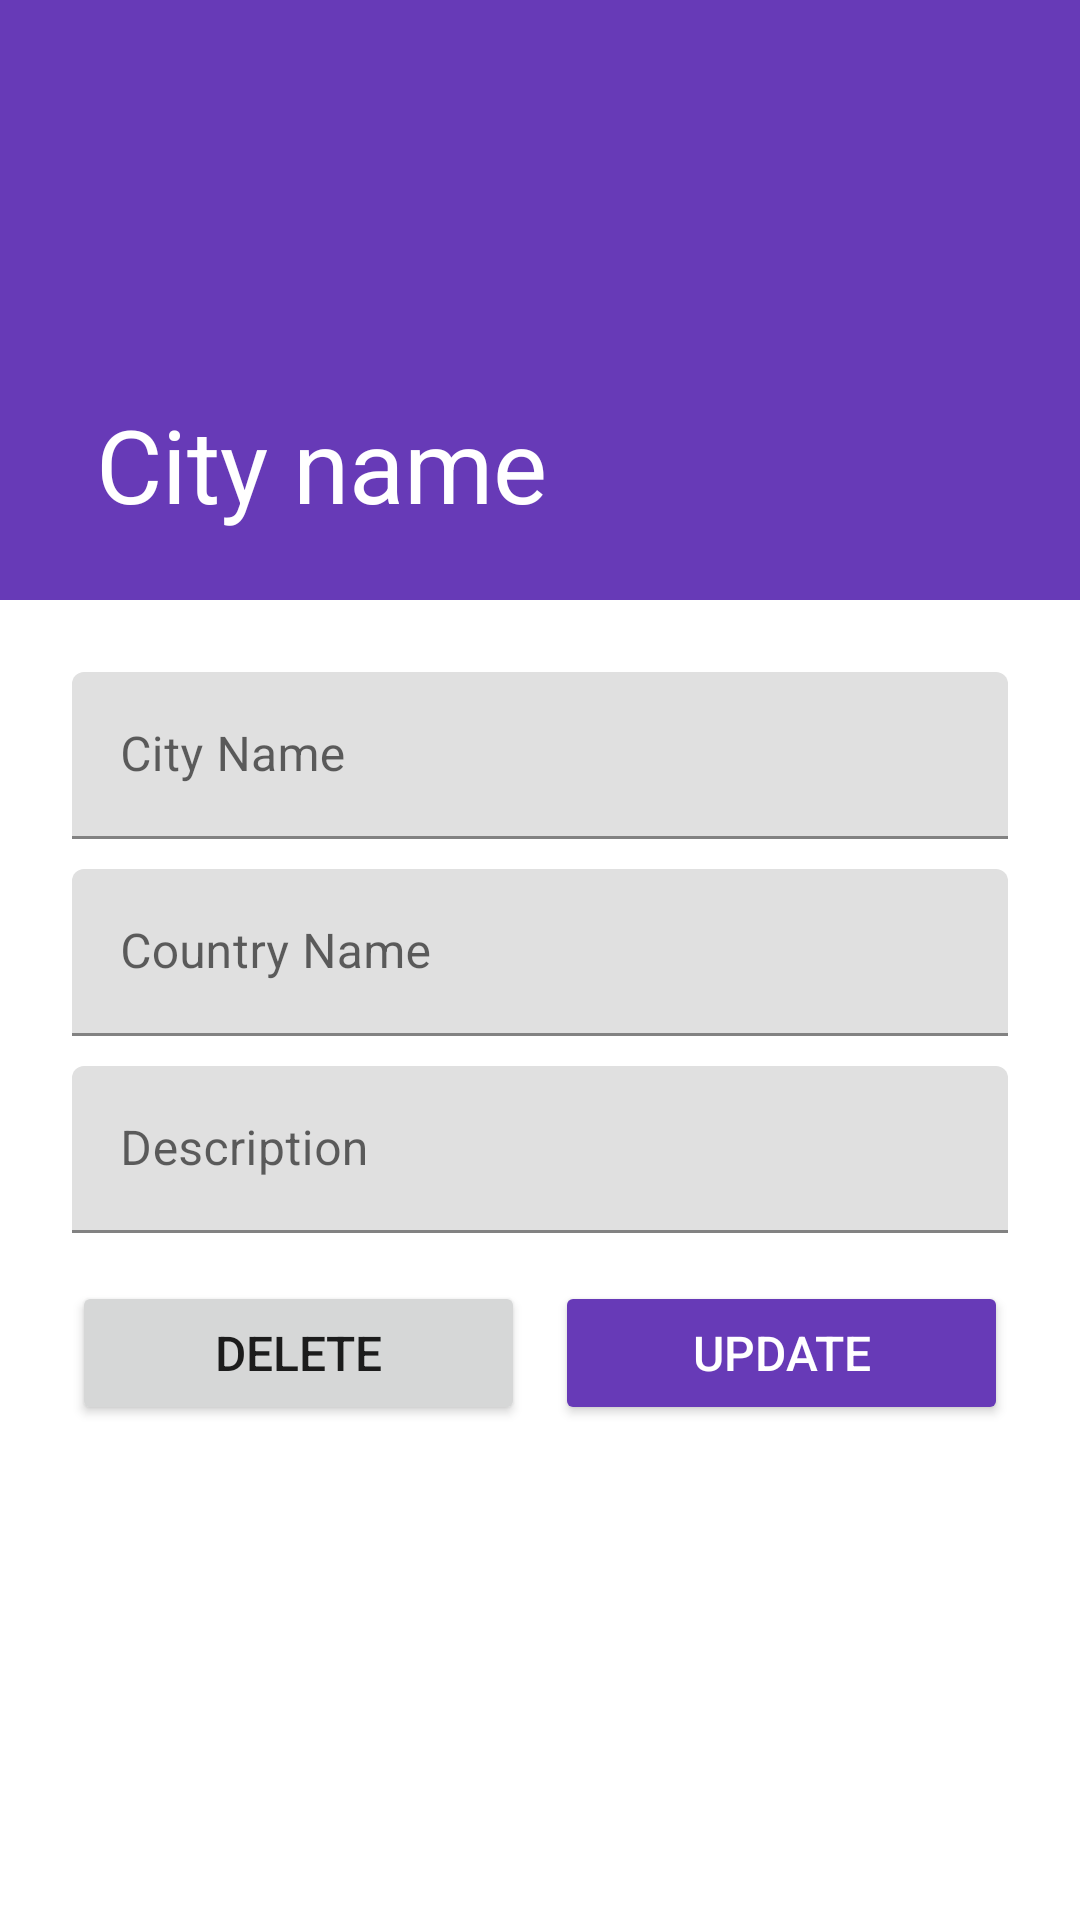

This screen was rendered from an Android layout file. Write that file and the resources it references.
<!-- AndroidManifest.xml: application theme Theme.GlobalFly -->
<!-- res/layout/activity_destiny_detail.xml -->
<androidx.coordinatorlayout.widget.CoordinatorLayout
		xmlns:android="http://schemas.android.com/apk/res/android"
		xmlns:app="http://schemas.android.com/apk/res-auto"
		xmlns:tools="http://schemas.android.com/tools"
		android:layout_width="match_parent"
		android:layout_height="match_parent"
		android:fitsSystemWindows="true"
		tools:context=".activities.DestinationDetailActivity"
		tools:ignore="MergeRootFrame">

	<com.google.android.material.appbar.AppBarLayout
			android:id="@+id/app_bar"
			android:layout_width="match_parent"
			android:layout_height="@dimen/app_bar_height"
			android:fitsSystemWindows="true"
			android:theme="@style/ThemeOverlay.AppCompat.Dark.ActionBar">

		<com.google.android.material.appbar.CollapsingToolbarLayout
				android:id="@+id/collapsing_toolbar"
				android:layout_width="match_parent"
				android:layout_height="match_parent"
				android:fitsSystemWindows="true"
				app:contentScrim="?attr/colorPrimary"
				app:layout_scrollFlags="scroll|exitUntilCollapsed"
				app:toolbarId="@+id/toolbar">

			<ImageView
					android:id="@+id/iv_background"
					android:layout_width="match_parent"
					android:layout_height="match_parent"
					android:scaleType="centerCrop"
					android:fitsSystemWindows="true"
					app:layout_collapseMode="parallax"
					android:src="@drawable/toolbar_background"
					android:contentDescription="Just a Image"/>

			<androidx.appcompat.widget.Toolbar
					android:id="@+id/detail_toolbar"
					android:layout_width="match_parent"
					android:layout_height="?attr/actionBarSize"
					app:layout_collapseMode="pin"
					app:popupTheme="@style/ThemeOverlay.AppCompat.Light"
					app:title="City name"/>

		</com.google.android.material.appbar.CollapsingToolbarLayout>

	</com.google.android.material.appbar.AppBarLayout>

	<androidx.core.widget.NestedScrollView
			android:id="@+id/destiny_detail_container"
			android:layout_width="match_parent"
			android:layout_height="match_parent"
			app:layout_behavior="@string/appbar_scrolling_view_behavior">

		<LinearLayout
				android:layout_width="match_parent"
				android:layout_height="wrap_content"
				android:orientation="vertical"
				android:layout_margin="24dp">

			<com.google.android.material.textfield.TextInputLayout
					android:layout_width="match_parent"
					android:layout_height="wrap_content">

				<EditText
						android:id="@+id/et_city"
						android:layout_width="match_parent"
						android:layout_height="wrap_content"
						android:hint="City Name"
						android:inputType="textEmailAddress"
						android:maxLines="1"/>

			</com.google.android.material.textfield.TextInputLayout>

			<com.google.android.material.textfield.TextInputLayout
					android:layout_width="match_parent"
					android:layout_height="wrap_content"
					android:layout_marginTop="10dp">

				<EditText
						android:id="@+id/et_country"
						android:layout_width="match_parent"
						android:layout_height="wrap_content"
						android:hint="Country Name"
						android:imeOptions="actionUnspecified"/>

			</com.google.android.material.textfield.TextInputLayout>

			<com.google.android.material.textfield.TextInputLayout
					android:layout_width="match_parent"
					android:layout_height="wrap_content"
					android:layout_marginTop="10dp">

				<EditText
						android:id="@+id/et_description"
						android:layout_width="match_parent"
						android:layout_height="wrap_content"
						android:hint="Description"
						android:imeOptions="actionUnspecified"
						android:inputType="textMultiLine"
						android:maxLines="5"/>

			</com.google.android.material.textfield.TextInputLayout>

			<LinearLayout
					android:layout_width="match_parent"
					android:layout_height="wrap_content"
					android:weightSum="2"
					android:orientation="horizontal">

				<Button
						android:id="@+id/btn_delete"
						android:textSize="16sp"
						android:layout_width="wrap_content"
						android:layout_height="wrap_content"
						android:layout_marginTop="16dp"
						android:text="Delete"
						android:layout_weight="1"/>

				<View
					android:layout_height="0dp"
					android:layout_width="10dp"/>

				<Button
						android:id="@+id/btn_update"
						android:textSize="16sp"
						android:layout_width="wrap_content"
						android:layout_height="wrap_content"
						android:layout_marginTop="16dp"
						android:backgroundTint="@color/colorPrimary"
						android:text="Update"
						android:textColor="@android:color/white"
						android:layout_weight="1"/>

			</LinearLayout>

		</LinearLayout>
	</androidx.core.widget.NestedScrollView>

</androidx.coordinatorlayout.widget.CoordinatorLayout>
<!-- resources referenced by this layout -->
<resources>
  <color name="colorPrimary">#673AB7</color>
  <dimen name="app_bar_height">200dp</dimen>
  <style name="Theme.GlobalFly" parent="Theme.MaterialComponents.DayNight.NoActionBar">
          
          <item name="colorPrimary">@color/colorPrimary</item>
          <item name="colorPrimaryVariant">@color/colorPrimaryDark</item>
          <item name="colorOnPrimary">@color/colorAccent</item>
          
          <item name="colorSecondary">@color/teal_200</item>
          <item name="colorSecondaryVariant">@color/teal_700</item>
          <item name="colorOnSecondary">@color/black</item>
          
          <item name="android:statusBarColor" tools:targetApi="l">?attr/colorPrimaryVariant</item>
          
          <item name="windowActionBar">false</item>
          <item name="windowNoTitle">true</item>
      </style>
  <color name="colorPrimaryDark">#512DA8</color>
  <color name="colorAccent">#E040FB</color>
  <color name="teal_200">#FF03DAC5</color>
  <color name="teal_700">#FF018786</color>
  <color name="black">#FF000000</color>
</resources>
